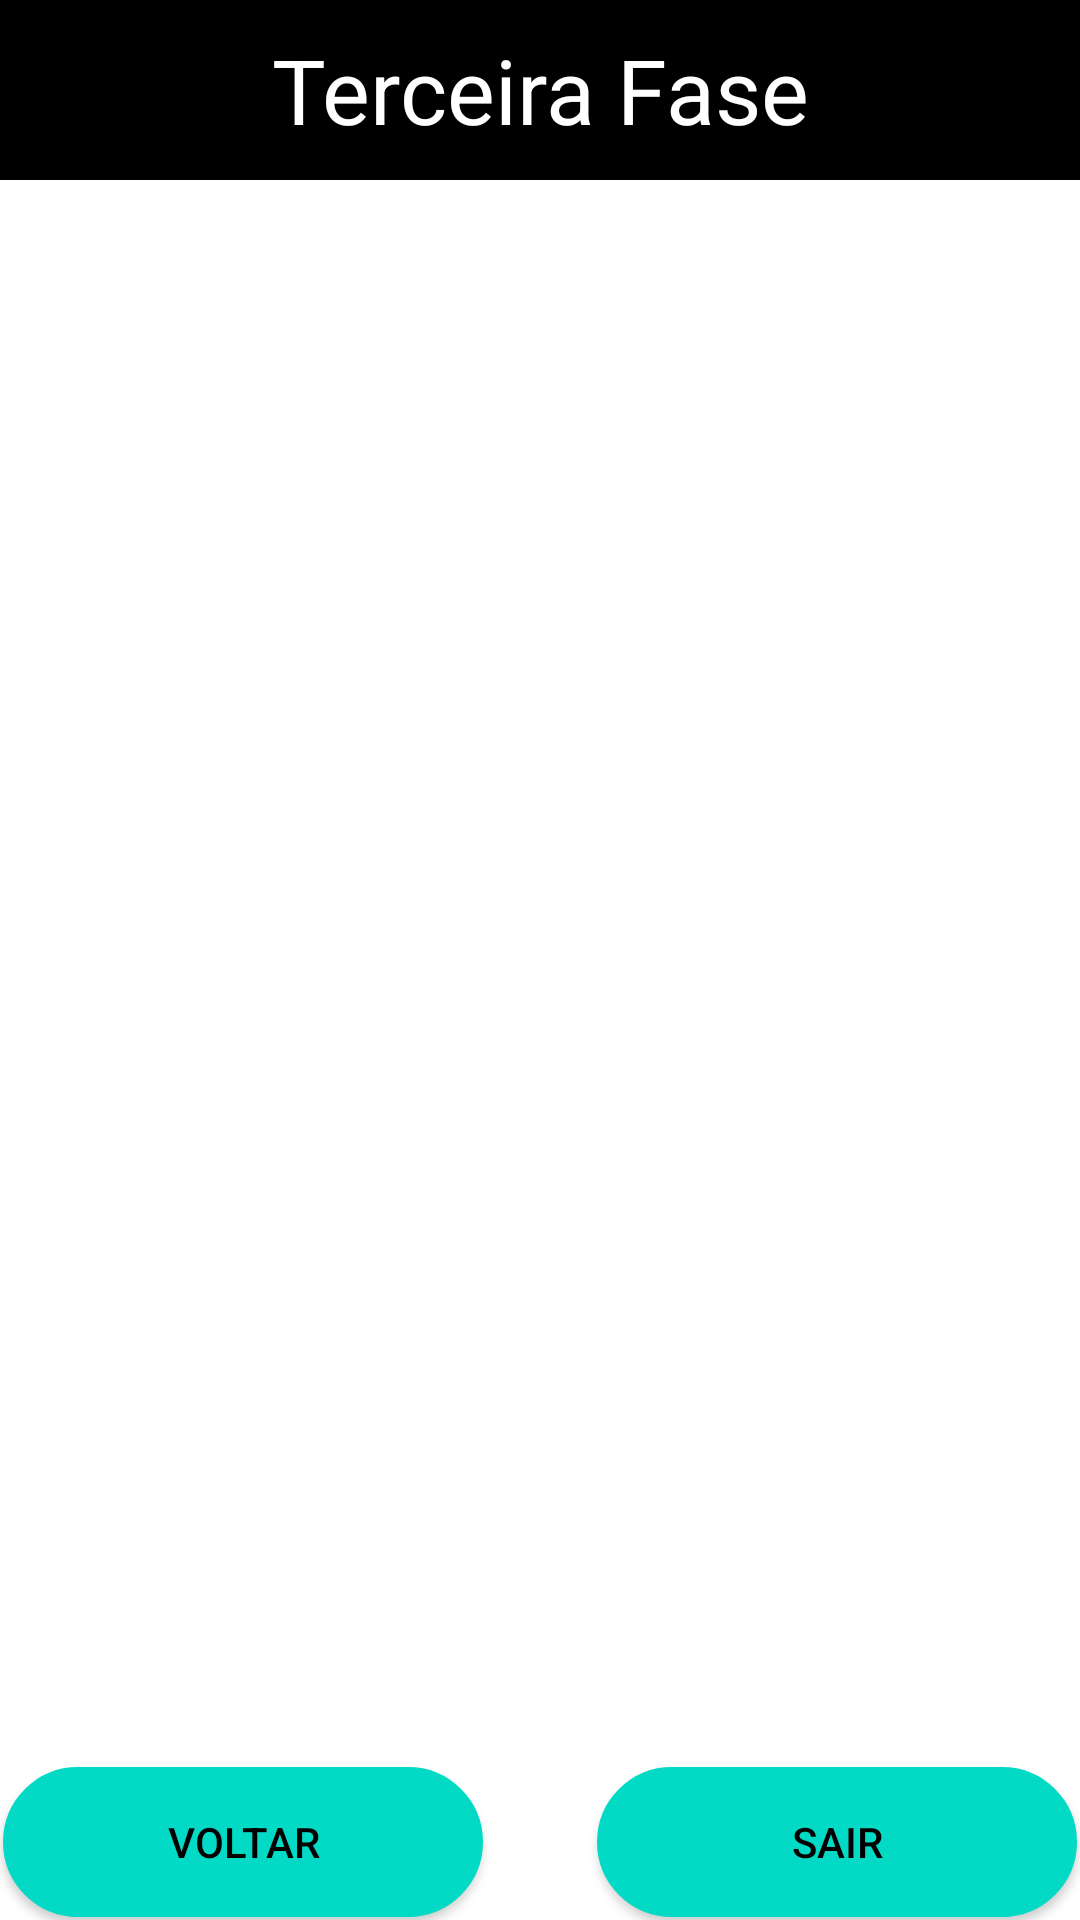

Layout XML and referenced resources for this Android screen:
<!-- AndroidManifest.xml: application theme Theme.PassPer -->
<!-- res/layout/activity_terceira_fase.xml -->
<?xml version="1.0" encoding="utf-8"?>
<androidx.constraintlayout.widget.ConstraintLayout xmlns:android="http://schemas.android.com/apk/res/android"
    xmlns:app="http://schemas.android.com/apk/res-auto"
    xmlns:tools="http://schemas.android.com/tools"
    android:layout_width="match_parent"
    android:layout_height="match_parent"
    tools:context=".TerceiraFase"
    android:background="@color/white">

    <TextView
        android:layout_width="match_parent"
        android:layout_height="60dp"
        android:background="@color/black"
        android:gravity="center"
        android:text="Terceira Fase"
        android:textColor="@color/white"
        android:textSize="30dp"
        app:layout_constraintEnd_toEndOf="parent"
        app:layout_constraintStart_toStartOf="parent"
        app:layout_constraintTop_toTopOf="parent" />

    <androidx.constraintlayout.widget.ConstraintLayout
        android:layout_width="match_parent"
        android:layout_height="match_parent">

        <Button
            android:id="@+id/btnVoltar"
            android:layout_width="160dp"
            android:layout_height="50dp"
            android:layout_marginStart="1dp"
            android:layout_marginBottom="1dp"
            android:background="@drawable/buttonshape"
            android:text="Voltar"
            android:textColor="@color/black"
            android:textSize="14sp"
            android:visibility="visible"
            app:backgroundTint="@color/teal_200"
            app:layout_constraintBottom_toBottomOf="parent"
            app:layout_constraintStart_toStartOf="parent" />

        <Button
            android:id="@+id/btnFinalizar"
            android:layout_width="160dp"
            android:layout_height="50dp"
            android:layout_marginEnd="1dp"
            android:layout_marginBottom="1dp"
            android:background="@drawable/buttonshape"
            android:text="Sair"
            android:textColor="@color/black"
            android:textSize="14sp"
            android:visibility="visible"
            app:backgroundTint="@color/teal_200"
            app:layout_constraintBottom_toBottomOf="parent"
            app:layout_constraintEnd_toEndOf="parent" />

    </androidx.constraintlayout.widget.ConstraintLayout>

</androidx.constraintlayout.widget.ConstraintLayout>
<!-- resources referenced by this layout -->
<resources>
  <!-- drawable buttonshape (drawable) -->
  <?xml version="1.0" encoding="utf-8"?>
  <shape xmlns:android="http://schemas.android.com/apk/res/android" android:shape="rectangle" >
      <corners
          android:radius="25dp"
          />
      <gradient
          android:angle="45"
          android:centerX="50%"
          android:centerColor="#47A891"
          android:startColor="#E8E8E8"
          android:endColor="#000000"
          android:type="linear"
          />
      <padding
          android:left="0dp"
          android:top="0dp"
          android:right="0dp"
          android:bottom="0dp"
          />
      <size
          android:width="270dp"
          android:height="60dp"
          />
      <stroke
          android:width="3dp"
          android:color="#878787"
          />
  </shape>
  <style name="Theme.PassPer" parent="Theme.MaterialComponents.DayNight.DarkActionBar">
          
          <item name="colorPrimary">@color/purple_500</item>
          <item name="colorPrimaryVariant">@color/purple_700</item>
          <item name="colorOnPrimary">@color/white</item>
          
          <item name="colorSecondary">@color/teal_200</item>
          <item name="colorSecondaryVariant">@color/teal_700</item>
          <item name="colorOnSecondary">@color/black</item>
          
          <item name="android:statusBarColor" tools:targetApi="l">?attr/colorPrimaryVariant</item>
          
      </style>
  <!-- not gathered from this repository: default colours our renderer supplied (Android Studio template values) -->
  <color name="purple_500">#FF6200EE</color>
  <color name="purple_700">#FF3700B3</color>
  <color name="teal_200">#FF03DAC5</color>
  <color name="teal_700">#FF018786</color>
  <color name="black">#FF000000</color>
  <color name="white">#FFFFFFFF</color>
</resources>
